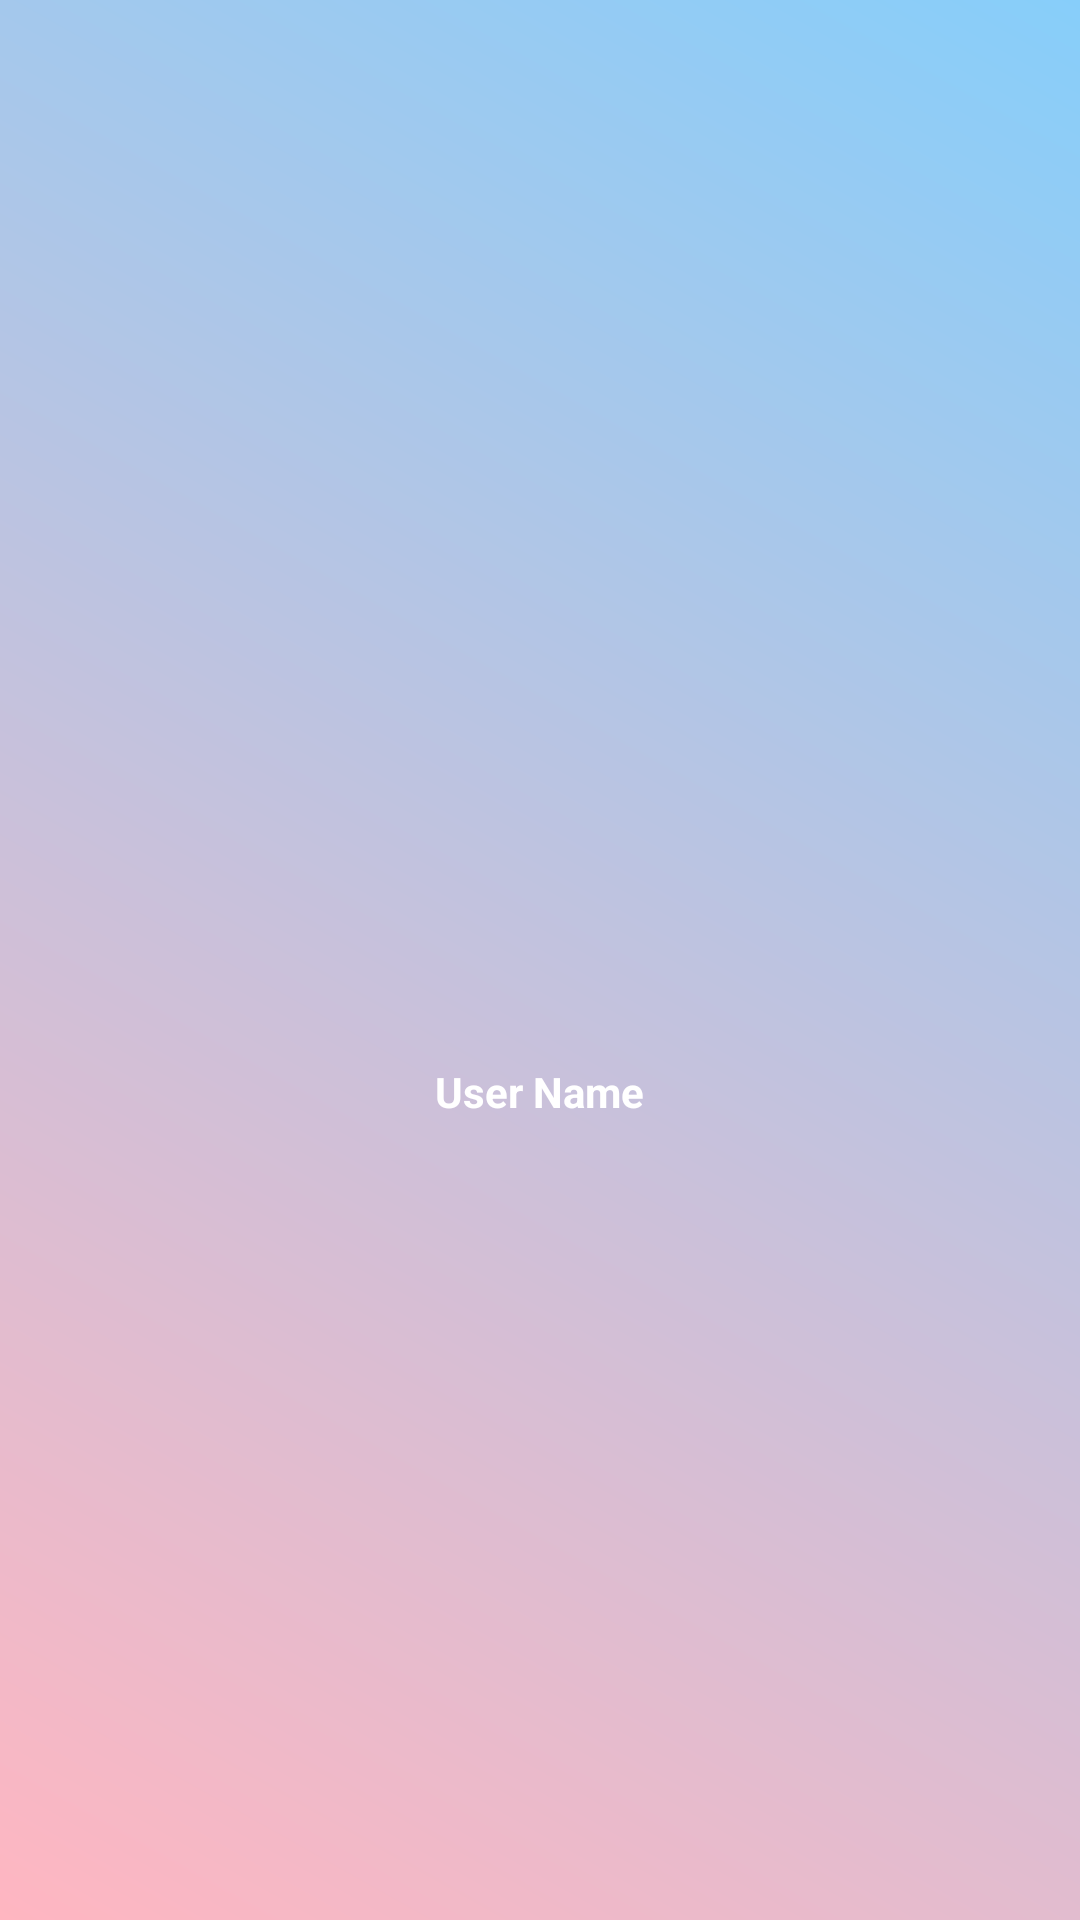

Here is an Android app screen rendered from its layout file. Give the layout XML and the strings, colors and styles it references.
<!-- AndroidManifest.xml: application theme Theme.Ssrv -->
<!-- res/layout/nav_header.xml -->
<?xml version="1.0" encoding="utf-8"?>
    <LinearLayout
        xmlns:android="http://schemas.android.com/apk/res/android"
        android:layout_width="match_parent"
        android:layout_height="wrap_content"
        android:gravity="center"
        android:orientation="vertical"
        android:padding="16dp"
        android:background="@drawable/cartoon_background">

        <ImageView
            android:id="@+id/profile_image"
            android:layout_width="80dp"
            android:layout_height="80dp"
            android:src="@drawable/baseline_account_circle_24"
            android:scaleType="centerCrop" />

        <TextView
            android:id="@+id/profile_name"
            android:layout_width="wrap_content"
            android:layout_height="wrap_content"
            android:text="User Name"
            android:textColor="#FFFFFF"
            android:textStyle="bold"
            android:layout_marginTop="8dp"/>
    </LinearLayout>
<!-- resources referenced by this layout -->
<resources>
  <!-- drawable cartoon_background (drawable) -->
  <?xml version="1.0" encoding="utf-8"?>
  <layer-list xmlns:android="http://schemas.android.com/apk/res/android">
  
      
      <item>
          <color android:color="#F1F1F1"/> 
      </item>
  
      
      <item>
          <shape>
              <gradient
                  android:startColor="#FFB6C1"
              android:endColor="#87CEFA"
              android:angle="45"/>
          </shape>
      </item>
  </layer-list>
  <style name="Theme.Ssrv" parent="Base.Theme.Ssrv" />
  <style name="Base.Theme.Ssrv" parent="Theme.Material3.DayNight.NoActionBar">
          
          
      </style>
</resources>
